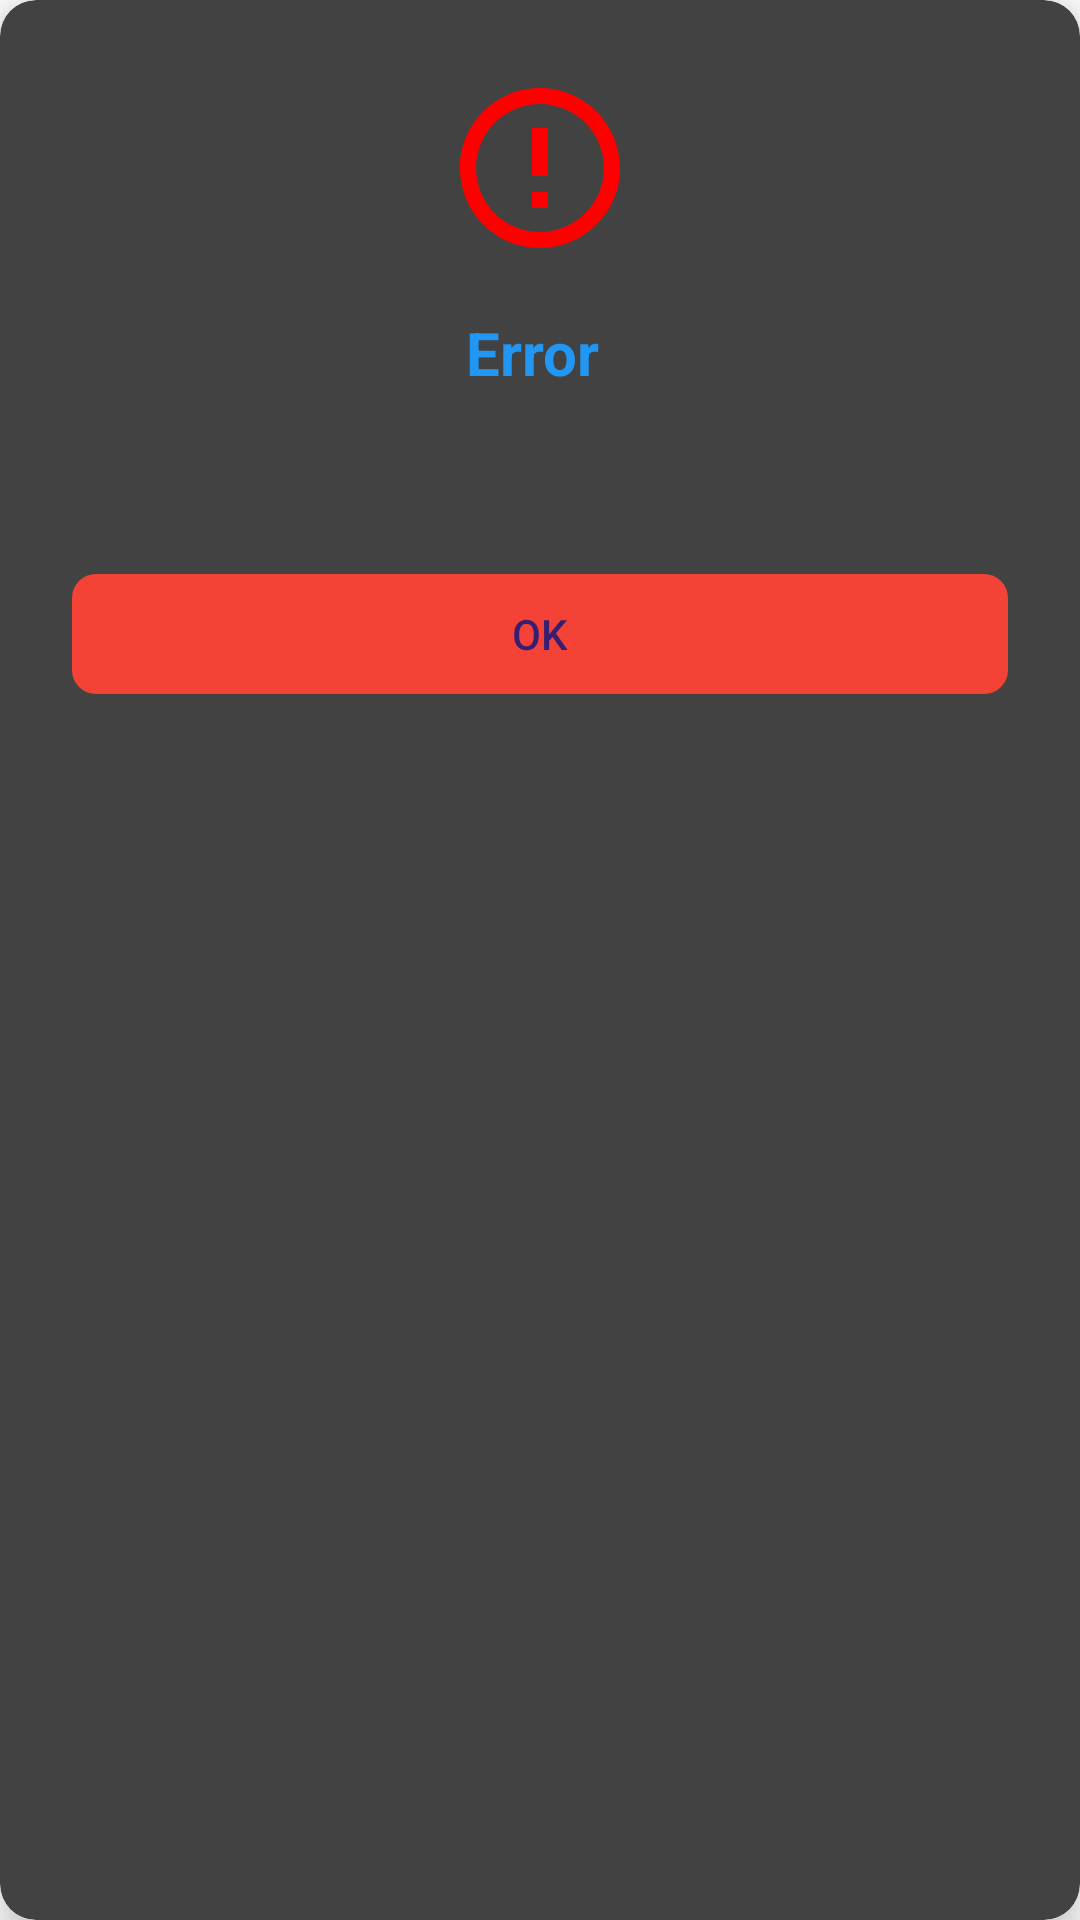

Reconstruct the res/layout file that produces this screen, plus the resources it refers to.
<!-- AndroidManifest.xml: application theme Theme.CareCallApp -->
<!-- res/layout/error_dialog.xml -->
<androidx.cardview.widget.CardView xmlns:android="http://schemas.android.com/apk/res/android"
    xmlns:app="http://schemas.android.com/apk/res-auto"
    android:layout_width="match_parent"
    android:layout_height="wrap_content"
    xmlns:tools="http://schemas.android.com/tools"
    android:layout_margin="24dp"
    app:cardCornerRadius="12dp"
    app:cardElevation="8dp">

    <LinearLayout
        android:layout_width="match_parent"
        android:layout_height="wrap_content"
        android:orientation="vertical"
        android:padding="24dp">

        
        <ImageView
            android:id="@+id/errorIcon"
            android:layout_width="64dp"
            android:layout_height="64dp"
            android:layout_gravity="center"
            android:src="@drawable/ic_error_outline"
            app:tint="@color/red"/>

        
        <TextView
            android:id="@+id/errorTitle"
            android:layout_width="match_parent"
            android:layout_height="wrap_content"
            android:layout_marginTop="16dp"
            android:text="Error "
            android:textAlignment="center"
            android:textColor="@color/primary_color"
            android:textSize="20sp"

            android:textStyle="bold"/>

        
        <TextView
            android:id="@+id/errorMessage"
            android:layout_width="match_parent"
            android:layout_height="wrap_content"
            android:layout_marginTop="8dp"
            tools:text="An unexpected error occurred. Please try again."
            android:textAlignment="center"
            android:textColor="@color/grey"
            android:textSize="18sp"/>

        
        <com.google.android.material.button.MaterialButton
            android:id="@+id/errorActionButton"
            android:layout_width="match_parent"
            android:layout_height="48dp"
            android:layout_marginTop="24dp"
            android:text="@string/ok"
            app:backgroundTint="@color/error_color"
            app:cornerRadius="8dp"/>

    </LinearLayout>
</androidx.cardview.widget.CardView>
<!-- resources referenced by this layout -->
<resources>
  <color name="error_color">#F44336</color>
  <color name="grey">#73CECDCD</color>
  <color name="primary_color">#2196F3</color>
  <color name="red">#FF0000</color>
  <!-- drawable ic_error_outline (drawable) -->
  <vector xmlns:android="http://schemas.android.com/apk/res/android" android:height="24dp" android:tint="#040404" android:viewportHeight="24" android:viewportWidth="24" android:width="24dp">
        
      <path android:fillColor="@android:color/white" android:pathData="M11,15h2v2h-2zM11,7h2v6h-2zM11.99,2C6.47,2 2,6.48 2,12s4.47,10 9.99,10C17.52,22 22,17.52 22,12S17.52,2 11.99,2zM12,20c-4.42,0 -8,-3.58 -8,-8s3.58,-8 8,-8 8,3.58 8,8 -3.58,8 -8,8z"/>
      
  </vector>
  <string name="ok">OK</string>
  <style name="Theme.CareCallApp" parent="Theme.Material3.Dark.NoActionBar">
          <item name="android:statusBarColor">@color/colorPrimary</item>
          <item name="android:windowLightStatusBar">true</item>
          <item name="android:windowBackground">@color/white</item>
  
      </style>
  <color name="colorPrimary">#01007F</color>
  <color name="white">#FFFFFFFF</color>
</resources>
